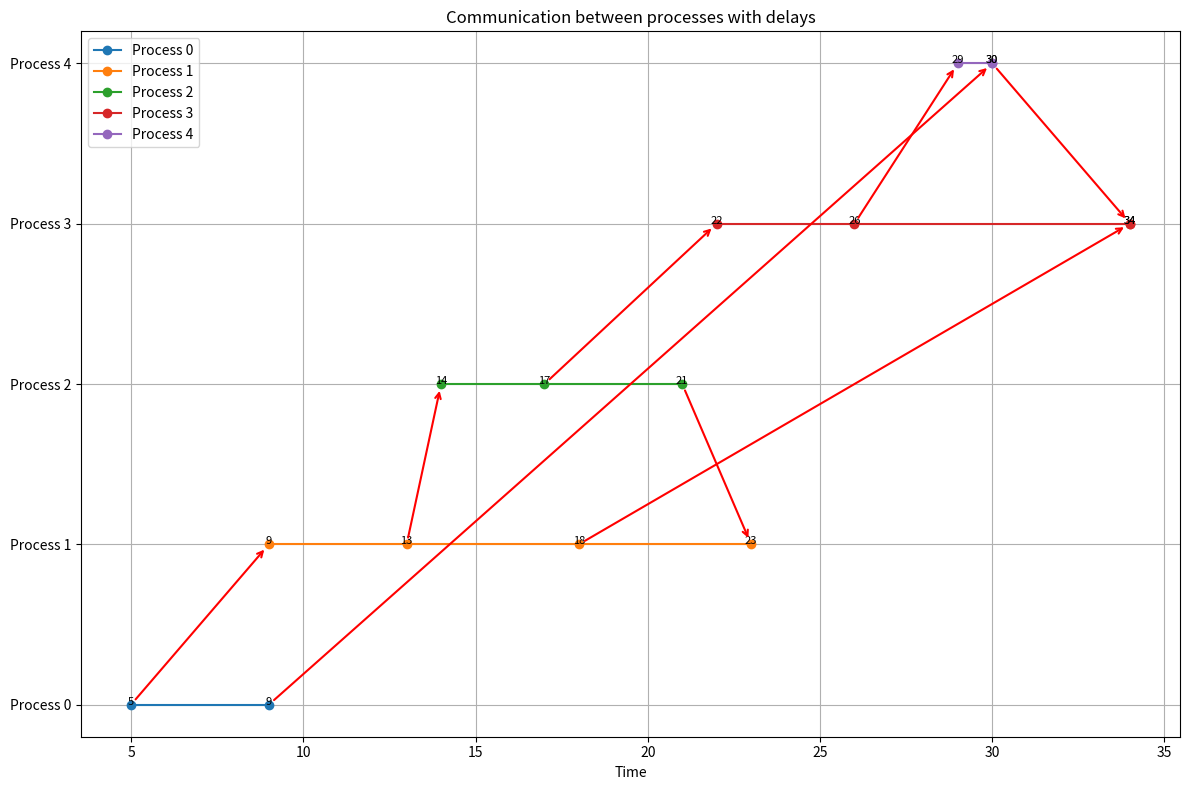

Python code for this plot:
import numpy as np
import matplotlib.pyplot as plt
import random

# Define a class to represent a process
class Process:
    def __init__(self, id):
        self.id = id  # Unique identifier for the process
        self.time = 0  # Current time for the process
        self.events = []  # List of events (send or receive messages)

    # Method to simulate sending a message from this process to a receiver process
    def send_message(self, receiver):
        self.time += random.randint(1, 5)  # Simulate work by incrementing time randomly
        message_time = self.time  # The time at which the message is sent
        self.events.append(('send', message_time, receiver.id))  # Log the send event
        delay = random.randint(1, 5)  # Simulate network delay
        receiver.receive_message(self, message_time, delay)  # The receiver process receives the message

    # Method to simulate receiving a message by this process
    def receive_message(self, sender, message_time, delay):
        receive_time = max(self.time, message_time + delay)  # The time at which the message is received
        self.time = receive_time  # Update the process time
        self.events.append(('receive', self.time, sender.id))  # Log the receive event

# Create 5 processes
processes = [Process(i) for i in range(5)]

# Simulate a sequence of message passing with delays
for i in range(4):
    processes[i].send_message(processes[i + 1])
processes[4].send_message(processes[3])
processes[1].send_message(processes[3])
processes[2].send_message(processes[1])
processes[0].send_message(processes[4])

# Create a plot to visualize the events
fig, ax = plt.subplots(figsize=(12, 8))

# Draw the events and the message lines with delays
for process in processes:
    times = [event[1] for event in process.events]  # Extract the times of the events
    events = [event[0] for event in process.events]  # Extract the types of the events
    ax.plot(times, [process.id] * len(times), 'o-', label=f'Process {process.id}')  # Plot the events
    for event, time in zip(events, times):
        ax.text(time, process.id, str(time), fontsize=8, ha='center')  # Annotate the time of the events

# Draw the communication lines with delays
for process in processes:
    for event in process.events:
        if event[0] == 'send':
            receiver = processes[event[2]]  # Find the receiver process
            receive_events = [e for e in receiver.events if e[0] == 'receive' and e[2] == process.id]  # Find the corresponding receive event
            if receive_events:
                receive_event = receive_events[0]
                send_time = event[1]
                receive_time = receive_event[1]
                ax.annotate("",  # Draw an arrow from the send event to the receive event
                            xy=(receive_time, receiver.id), xycoords='data',
                            xytext=(send_time, process.id), textcoords='data',
                            arrowprops=dict(arrowstyle="->", lw=1.5, color="red", shrinkA=5, shrinkB=5),
                            )

# Set the plot aesthetics
ax.set_yticks([p.id for p in processes])  # Set the y-ticks to the process ids
ax.set_yticklabels([f'Process {p.id}' for p in processes])  # Label the y-ticks with the process ids
ax.set_xlabel('Time')  # Label the x-axis
ax.set_title('Communication between processes with delays')  # Set the title of the plot
plt.legend()  # Show the legend
plt.grid(True)  # Show the grid
plt.tight_layout()  # Adjust the layout
plt.show()  # Display the plot